Run: headless pygame with SDL's dummy video driver; simulated clock (each Clock.tick advances the game by its frame time, no real sleeping); random seed 0; keys injected as events and as key.get_pressed() state; no mouse input.
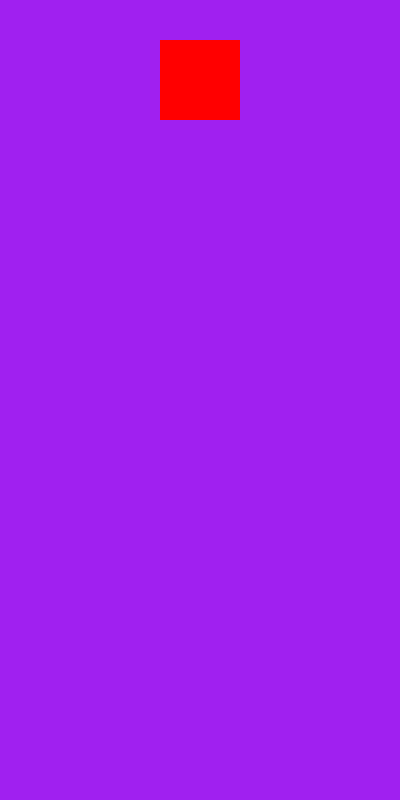
Frame 1 of 4 · flips 1–60 · no input
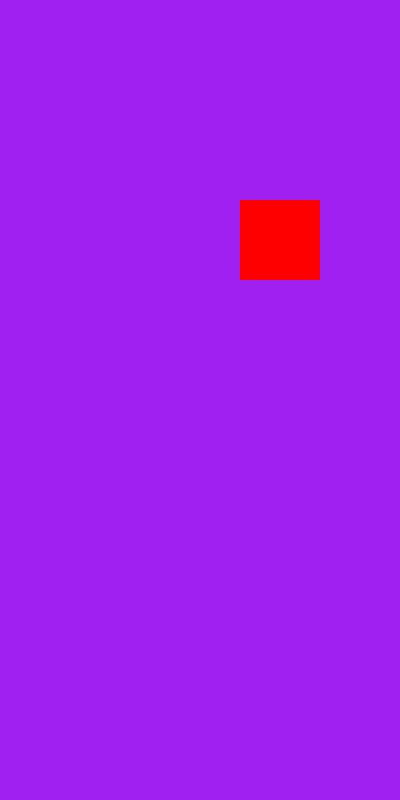
Frame 2 of 4 · flips 61–180 · tapped SPACE, RETURN · held RIGHT (→), D
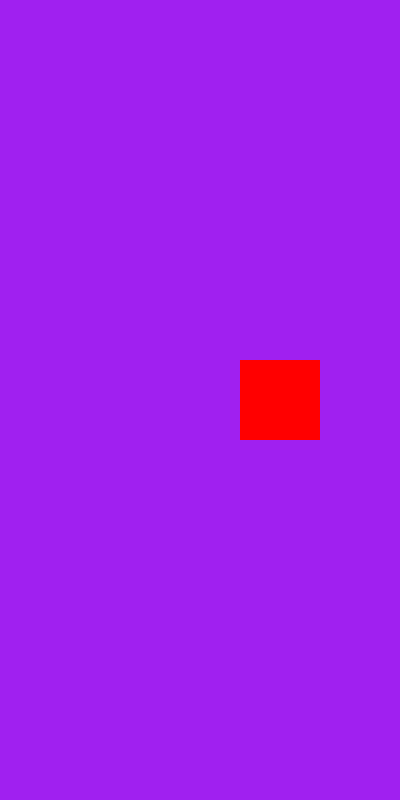
Frame 3 of 4 · flips 181–300 · held DOWN (↓), S
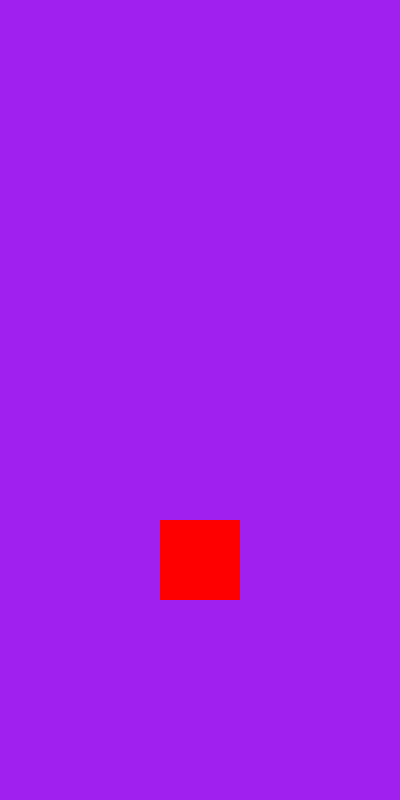
Frame 4 of 4 · flips 301–420 · held LEFT (←), A, UP (↑), W

The pygame program that drew these frames:

import pygame
import random


def addBlocks(newBlocks):
    print(newBlocks)
    for i in newBlocks:
        cells[i[0]][i[1]] = 1


def manipulateBlocksHoriz(blocks, factor):
    returnBlocks = []
    returnOriginal = False
    for i in range(0, len(blocks)):
        returnBlocks.append([blocks[i][0], blocks[i][1] + factor])
        if((blocks[i][1] + factor) < 0 or (blocks[i][1] + factor) > 9):
            returnOriginal = True
            break

    return returnBlocks if not returnOriginal else blocks

def generateNewO():
    returnBlocks = []
    x = random.randrange(0,9)
    for i in range(0,2):
        returnBlocks.append([i, x])
        returnBlocks.append([i, x+1])
    return returnBlocks

pygame.init()
screen = pygame.display.set_mode((400, 800))
clock = pygame.time.Clock()
running = True
rect_pos = [screen.get_width()/2, screen.get_height()/2]
rect_size = 20
dt = 0
timer = 0

cells = [
    [0,0,0,0,0,0,0,0,0,0],
    [0,0,0,0,0,0,0,0,0,0],
    [0,0,0,0,0,0,0,0,0,0],
    [0,0,0,0,0,0,0,0,0,0],
    [0,0,0,0,0,0,0,0,0,0],
    [0,0,0,0,0,0,0,0,0,0],
    [0,0,0,0,0,0,0,0,0,0],
    [0,0,0,0,0,0,0,0,0,0],
    [0,0,0,0,0,0,0,0,0,0],
    [0,0,0,0,0,0,0,0,0,0],
    [0,0,0,0,0,0,0,0,0,0],
    [0,0,0,0,0,0,0,0,0,0],
    [0,0,0,0,0,0,0,0,0,0],
    [0,0,0,0,0,0,0,0,0,0],
    [0,0,0,0,0,0,0,0,0,0],
    [0,0,0,0,0,0,0,0,0,0],
    [0,0,0,0,0,0,0,0,0,0],
    [0,0,0,0,0,0,0,0,0,0],
    [0,0,0,0,0,0,0,0,0,0],
    [0,0,0,0,0,0,0,0,0,0]
]


newblocks = [
    [0,4],
    [0,5],
    [1,4],
    [1,5]
]

while running:
    screen.fill("purple")
    for row_index, row in enumerate(cells):
        y = row_index*40
        for col_index, col in enumerate(row):
            x = col_index*40
            if(col == 1):
                pygame.draw.rect(screen, "red", (x, y, 40, 40))
    

    
    bottom = 0
    for i in newblocks:
        y=i[0]*40
        x=i[1]*40
        pygame.draw.rect(screen, "red", (x, y, 40, 40))


    timer += dt

    if timer > 0.5:

        should_lock = False

        for block in newblocks:
            if block[0] + 1 > 19:
                should_lock = True
                break
            if(newblocks[3][0] != 19):
                if(cells[newblocks[3][0] + 1][newblocks[3][1]] == 1 or cells[newblocks[2][0] + 1][newblocks[2][1]] == 1):
                    should_lock = True
                    break


        if should_lock:
            addBlocks(newblocks)
            newblocks = generateNewO()
        else:
            for block in newblocks:
                block[0] += 1

        timer = 0


    for event in pygame.event.get():
        if event.type == pygame.QUIT:
            running = False
        if event.type == pygame.KEYDOWN:
            if event.key == pygame.K_a or event.key==pygame.K_LEFT:
                newblocks = manipulateBlocksHoriz(newblocks, -1)
            elif event.key == pygame.K_d or event.key==pygame.K_RIGHT:
                newblocks = manipulateBlocksHoriz(newblocks, 1)


    pygame.display.flip()
    dt = clock.tick(60) / 1000

pygame.quit()
